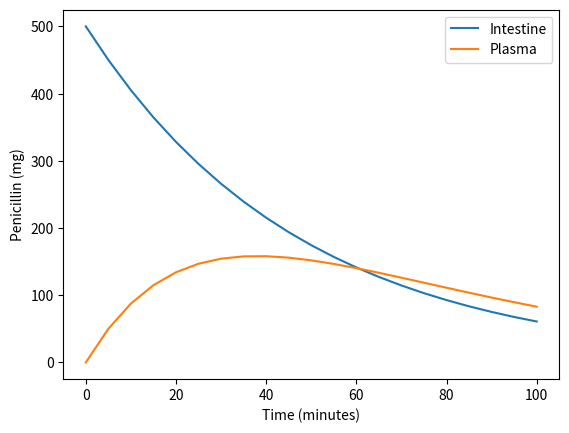

The script that saved this image:
# -*- coding: utf-8 -*-
"""
Created on Sat Jan 23 13:50:17 2021

[redacted]

[redacted]
Quiz 04 Question 3
Penicillin Pill
"""

import numpy as np
import matplotlib.pyplot as plt

# create an array of 21 time steps from 0 to 100:
t = np.linspace(0,100,21)

# create two arrays of length 21 for penicillin amounts in the intestine and plasma:
intestine = np.zeros(21)
plasma = np.zeros(21)

# initial amount of penicillin in the intestine is 500 mg:
intestine[0] = 500

for i in range(1,21):
    # the amount of penicillin in the intestine decreases by 10% 
    # of the concentration in the previous time step:
    intestine[i] = intestine[i-1] - intestine[i-1] * 0.1
    
    # the amount of penicillin in the plasma increases by 10% 
    # of the quantity in intestine in the previous time step and decreases
    # by 15% of the plasma quantity from the previous time step:
    plasma[i] = plasma[i-1] + intestine[i-1]*0.1 - plasma[i-1]*0.15
    
# plot quantity vs time for the plasma and the intestine
plt.plot(t,intestine,t,plasma)
plt.xlabel("Time (minutes)");plt.ylabel("Penicillin (mg)")
plt.legend(['Intestine', 'Plasma'], loc='upper right')